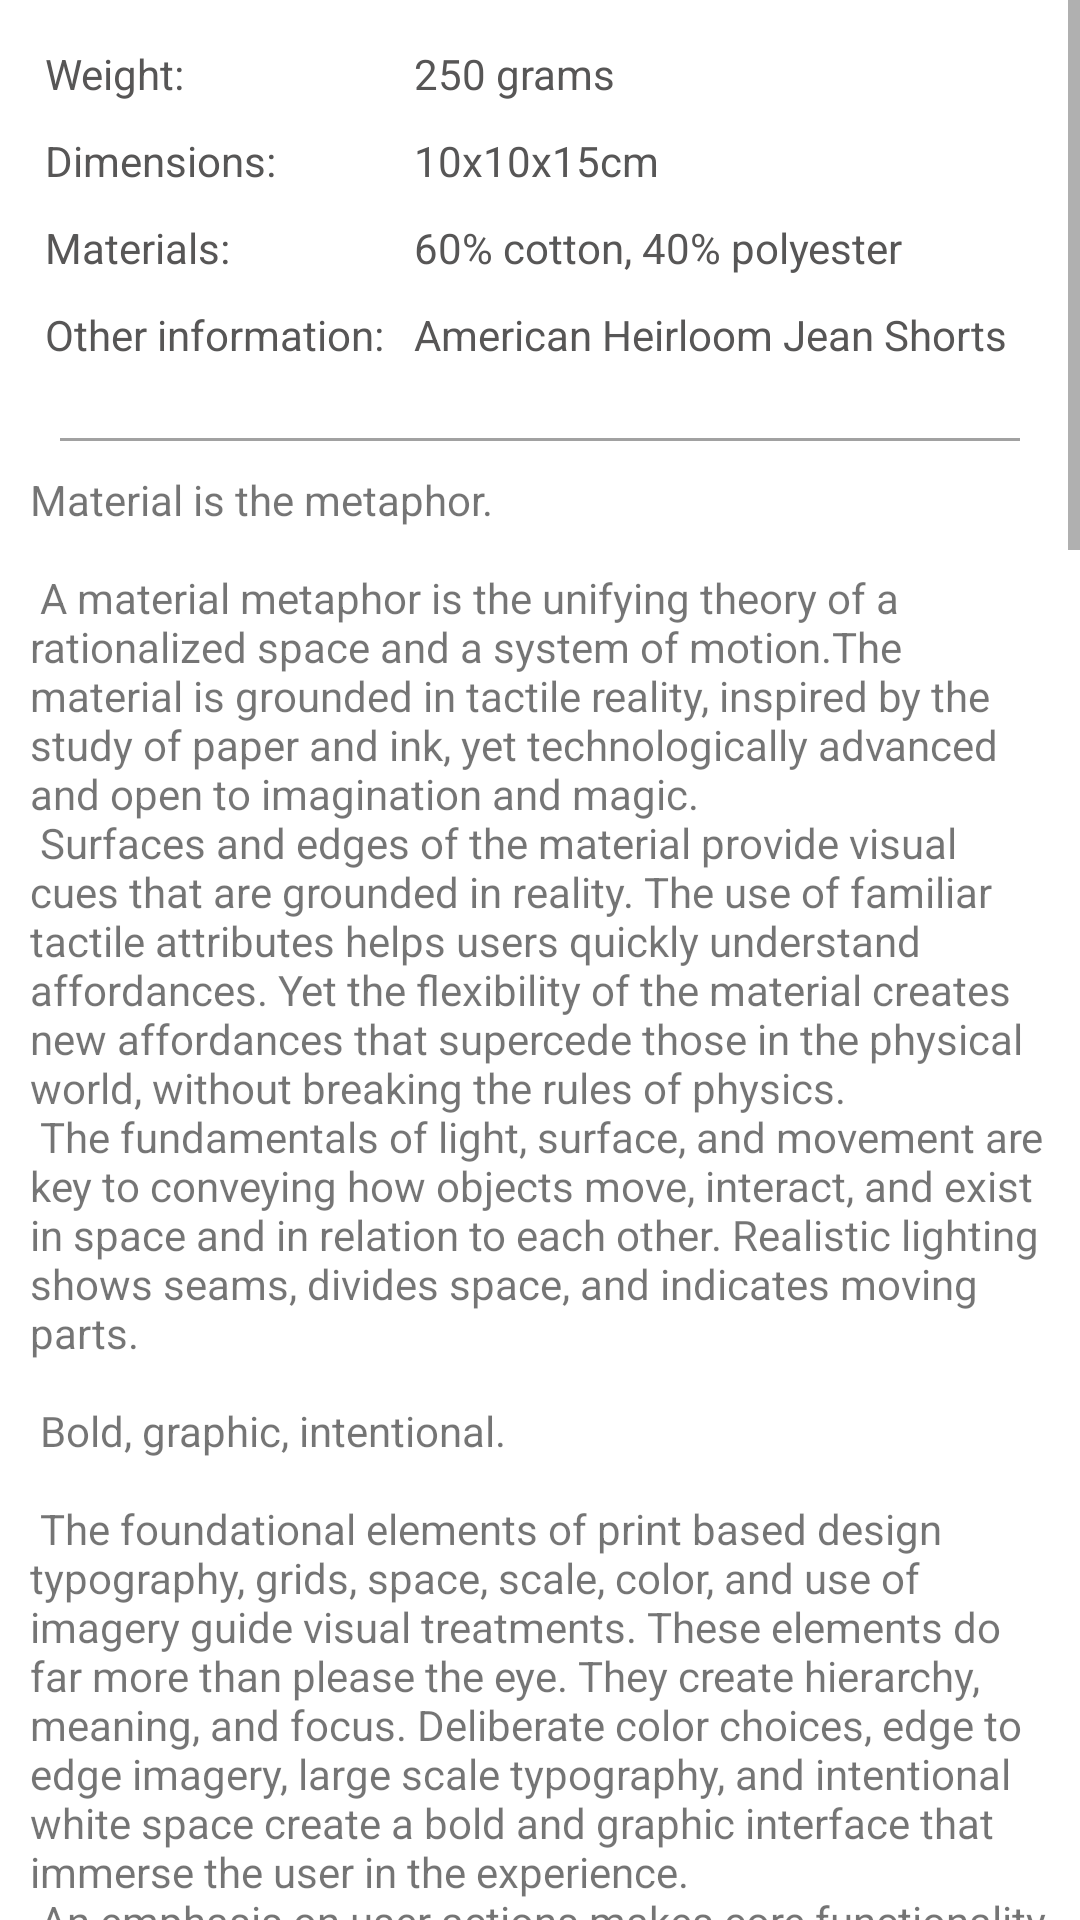

Produce the Android XML layout that renders to this screen, including the resource entries it uses.
<!-- AndroidManifest.xml: application theme Theme.EasyERPSolution -->
<!-- res/layout/fragment_specification_product_details.xml -->
<?xml version="1.0" encoding="utf-8"?>
<LinearLayout xmlns:android="http://schemas.android.com/apk/res/android"
    xmlns:tools="http://schemas.android.com/tools"
    android:layout_width="match_parent"
    android:orientation="vertical"
    android:layout_height="match_parent"
    tools:context=".Final.ProductDtails.Specification_ProductDetails">


    <ScrollView
        android:layout_width="match_parent"
        android:layout_height="match_parent">

        <LinearLayout
            android:layout_width="match_parent"
            android:layout_margin="10dp"
            android:layout_height="match_parent"
            android:orientation="vertical" >

            <LinearLayout
                android:layout_width="match_parent"
                android:layout_height="wrap_content"
                android:orientation="horizontal"
                android:weightSum="2">

                <LinearLayout
                    android:layout_width="wrap_content"
                    android:layout_height="wrap_content"
                    android:layout_weight="0"
                    android:orientation="vertical">

                    <TextView
                        android:id="@+id/textView20"
                        android:layout_width="match_parent"
                        android:layout_height="wrap_content"
                        android:layout_margin="5dp"
                        android:text="Weight:"
                        android:textColor="@color/Secondary_color"
                        android:textSize="14sp" />

                    <TextView
                        android:id="@+id/textView12"
                        android:layout_width="match_parent"
                        android:layout_height="wrap_content"
                        android:layout_margin="5dp"
                        android:text="Dimensions:"
                        android:textColor="@color/Secondary_color"
                        android:textSize="14sp" />

                    <TextView
                        android:id="@+id/textView21"
                        android:layout_width="match_parent"
                        android:layout_height="wrap_content"
                        android:layout_margin="5dp"
                        android:text="Materials:"
                        android:textColor="@color/Secondary_color"
                        android:textSize="14sp" />

                    <TextView
                        android:id="@+id/textView24"
                        android:layout_width="match_parent"
                        android:layout_height="wrap_content"
                        android:layout_margin="5dp"
                        android:text="Other information:"
                        android:textColor="@color/Secondary_color"
                        android:textSize="14sp" />
                </LinearLayout>

                <LinearLayout
                    android:layout_width="match_parent"
                    android:layout_height="wrap_content"
                    android:layout_weight="2"
                    android:orientation="vertical">

                    <TextView
                        android:id="@+id/textView26"
                        android:layout_width="match_parent"
                        android:layout_height="wrap_content"
                        android:layout_margin="5dp"
                        android:text="250 grams"
                        android:textColor="@color/Secondary_color"
                        android:textSize="14sp" />

                    <TextView
                        android:id="@+id/textView31"
                        android:layout_width="match_parent"
                        android:layout_height="wrap_content"
                        android:layout_margin="5dp"
                        android:text="10x10x15cm"
                        android:textColor="@color/Secondary_color"
                        android:textSize="14sp" />

                    <TextView
                        android:id="@+id/textView33"
                        android:layout_width="match_parent"
                        android:layout_height="wrap_content"
                        android:layout_margin="5dp"
                        android:text="60% cotton, 40% polyester"
                        android:textColor="@color/Secondary_color"
                        android:textSize="14sp" />

                    <TextView
                        android:id="@+id/textView34"
                        android:layout_width="match_parent"
                        android:layout_height="wrap_content"
                        android:layout_margin="5dp"
                        android:text="American Heirloom Jean Shorts"
                        android:textColor="@color/Secondary_color"
                        android:textSize="14sp" />
                </LinearLayout>
            </LinearLayout>
            <View
                android:id="@+id/view"
                android:layout_width="match_parent"
                android:layout_height="1dp"
                android:layout_marginLeft="10dp"
                android:layout_marginTop="20dp"
                android:layout_marginRight="10dp"
                android:background="@color/Tertiary_color" />

            <TextView
                android:id="@+id/textView35"
                android:layout_width="match_parent"
                android:layout_height="wrap_content"
                android:layout_marginTop="10dp"
                android:text="@string/large_text" />
        </LinearLayout>
    </ScrollView>
</LinearLayout>
<!-- resources referenced by this layout -->
<resources>
  <color name="Secondary_color">#575656</color>
  <color name="Tertiary_color">#a1a1a1</color>
      //toolbar background.
  <color name="purple_500">#FF6200EE</color>
  <color name="purple_700">#FF3700B3</color>
  <color name="white">#FFFFFFFF</color>
  
      //app def colors.
  <color name="teal_200">#FF03DAC5</color>
  <color name="teal_700">#FF018786</color>
  <color name="black">#FF000000</color>
</resources>
